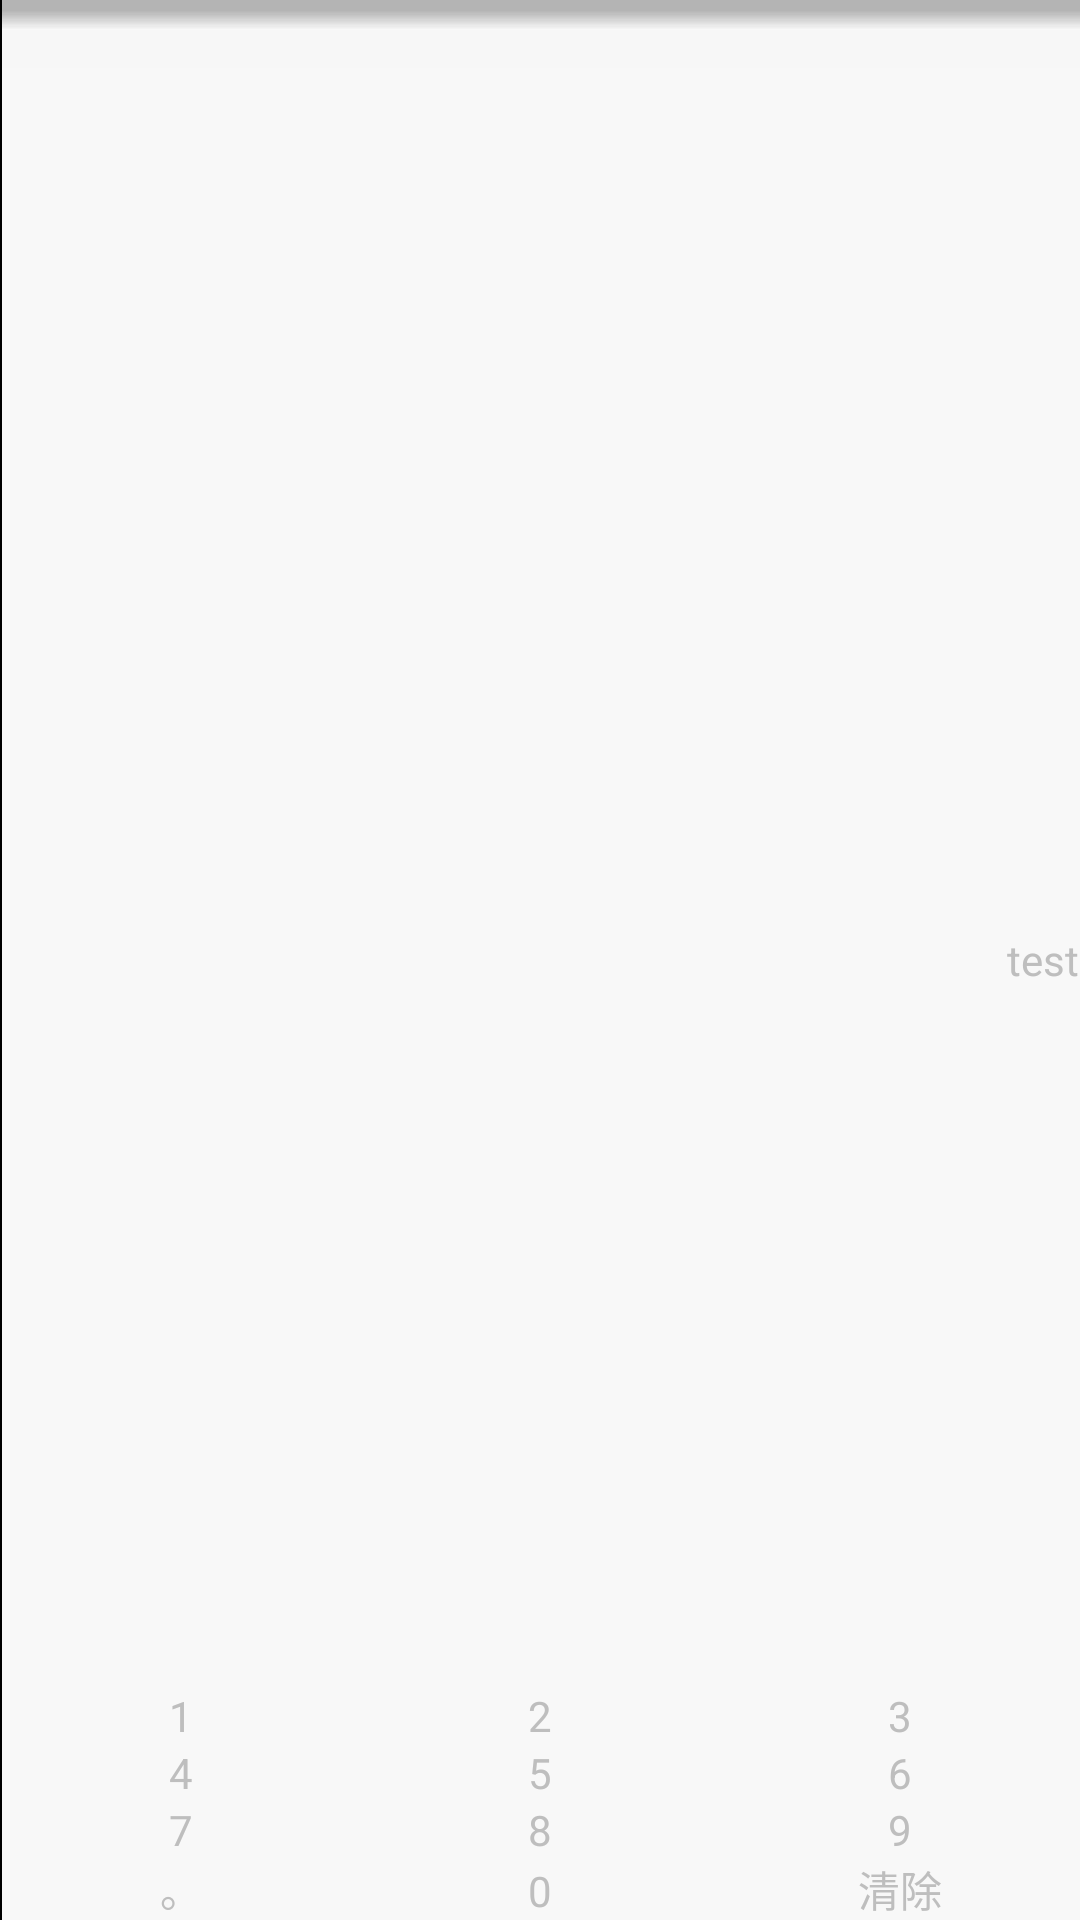

Android layout source for this screen:
<!-- AndroidManifest.xml: application theme android:Theme.NoTitleBar -->
<!-- res/layout/test1.xml -->
<?xml version="1.0" encoding="utf-8"?>
<RelativeLayout xmlns:android="http://schemas.android.com/apk/res/android"
    android:id="@+id/tabsLayout"
    android:layout_width="wrap_content"
    android:layout_height="wrap_content"
    android:background="@drawable/contact_list_buddy_item_bg" >
    	<RelativeLayout 
    	    android:layout_centerInParent="true"
	    android:layout_width="match_parent"
    android:layout_height="wrap_content">
    <TextView 
        android:id="@+id/result_tv"
        android:layout_alignParentRight="true"
            android:gravity="center"
            android:text="test"
            android:layout_width="wrap_content"
    android:layout_height="wrap_content"/>
    	    </RelativeLayout>
	<LinearLayout 
	    android:layout_alignParentBottom="true"
	    android:orientation="vertical"
	    android:layout_width="match_parent"
    android:layout_height="wrap_content">
    <LinearLayout 
        android:orientation="horizontal"
        android:layout_width="match_parent"
    android:layout_height="wrap_content">
        <TextView 
            android:id="@+id/num1_tv"
            android:gravity="center"
            android:layout_weight="1"
            android:text="1"
            android:layout_width="0dp"
    android:layout_height="wrap_content"/>
        <TextView 
            android:id="@+id/num2_tv"
            android:gravity="center"
            android:layout_weight="1"
            android:text="2"
            android:layout_width="0dp"
    android:layout_height="wrap_content"/>
        <TextView 
            android:id="@+id/num3_tv"
            android:gravity="center"
            android:layout_weight="1"
            android:text="3"
            android:layout_width="0dp"
    android:layout_height="wrap_content"/>
    </LinearLayout>
    
    <LinearLayout 
        android:orientation="horizontal"
        android:layout_width="match_parent"
    android:layout_height="wrap_content">
        <TextView 
            android:gravity="center"
            android:layout_weight="1"
            android:text="4"
            android:layout_width="0dp"
    android:layout_height="wrap_content"/>
        <TextView 
            android:gravity="center"
            android:layout_weight="1"
            android:text="5"
            android:layout_width="0dp"
    android:layout_height="wrap_content"/>
        <TextView 
            android:gravity="center"
            android:layout_weight="1"
            android:text="6"
            android:layout_width="0dp"
    android:layout_height="wrap_content"/>
    </LinearLayout>
    
    <LinearLayout 
        android:orientation="horizontal"
        android:layout_width="match_parent"
    android:layout_height="wrap_content">
        <TextView 
            android:gravity="center"
            android:layout_weight="1"
            android:text="7"
            android:layout_width="0dp"
    android:layout_height="wrap_content"/>
        <TextView 
            android:gravity="center"
            android:layout_weight="1"
            android:text="8"
            android:layout_width="0dp"
    android:layout_height="wrap_content"/>
        <TextView 
            android:gravity="center"
            android:layout_weight="1"
            android:text="9"
            android:layout_width="0dp"
    android:layout_height="wrap_content"/>
    </LinearLayout>
    <LinearLayout 
        android:orientation="horizontal"
        android:layout_width="match_parent"
    android:layout_height="wrap_content">
        <TextView 
            android:gravity="center"
            android:layout_weight="1"
            android:text="。"
            android:layout_width="0dp"
    android:layout_height="wrap_content"/>
        <TextView 
            android:gravity="center"
            android:layout_weight="1"
            android:text="0"
            android:layout_width="0dp"
    android:layout_height="wrap_content"/>
        <TextView 
            android:gravity="center"
            android:layout_weight="1"
            android:text="清除"
            android:layout_width="0dp"
    android:layout_height="wrap_content"/>
    </LinearLayout>
</LinearLayout>
</RelativeLayout>
<!-- resources referenced by this layout -->
<resources>

</resources>
